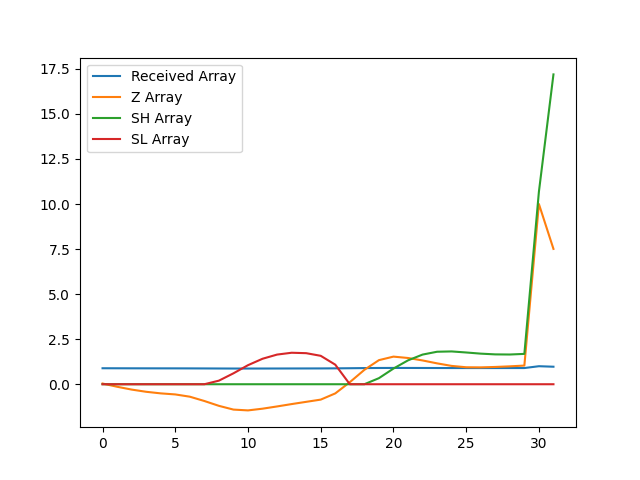

Values plotted in this chart, from the file beside it:
, index, year, val, Received Array, Z Array, SH Array, SL Array
0, 4514, 1990, 14573, 0.8874, 0.03952, 0.0, 0.0
1, 4517, 1991, 14540, 0.8854, -0.1394, 0.0, 0.0
2, 4520, 1992, 14511, 0.8836, -0.2966, 0.0, 0.0
3, 4523, 1993, 14488, 0.8822, -0.4192, 0.0, 0.0
4, 4526, 1994, 14472, 0.8812, -0.5071, 0.0, 0.0
5, 4529, 1995, 14461, 0.8805, -0.5656, 0.0, 0.0
6, 4532, 1996, 14438, 0.8791, -0.691, 0.0, 0.0
7, 4535, 1997, 14393, 0.8764, -0.9305, 0.0, 0.0
8, 4538, 1998, 14343, 0.8734, -1.199, 0.0, 0.199
9, 4541, 1999, 14305, 0.871, -1.407, 0.0, 0.6058
10, 4544, 2000, 14297, 0.8705, -1.452, 0.0, 1.058
11, 4547, 2001, 14314, 0.8716, -1.356, 0.0, 1.414
12, 4550, 2002, 14337, 0.873, -1.232, 0.0, 1.646
13, 4553, 2003, 14362, 0.8745, -1.101, 0.0, 1.747
14, 4556, 2004, 14385, 0.8759, -0.9767, 0.0, 1.724
15, 4559, 2005, 14408, 0.8773, -0.8531, 0.0, 1.577
16, 4562, 2006, 14472, 0.8812, -0.5087, 0.0, 1.085
17, 4565, 2007, 14587, 0.8882, 0.1132, 0.0, 0.0
18, 4568, 2008, 14714, 0.896, 0.7981, 0.0, 0.0
19, 4571, 2009, 14814, 0.9021, 1.337, 0.3366, 0.0
20, 4574, 2010, 14851, 0.9043, 1.532, 0.8688, 0.0
21, 4577, 2011, 14836, 0.9034, 1.456, 1.325, 0.0
22, 4580, 2012, 14811, 0.9019, 1.32, 1.645, 0.0
23, 4583, 2013, 14781, 0.9, 1.158, 1.803, 0.0
24, 4586, 2014, 14755, 0.8984, 1.017, 1.82, 0.0
25, 4589, 2015, 14741, 0.8976, 0.9417, 1.762, 0.0
26, 4592, 2016, 14740, 0.8975, 0.9358, 1.698, 0.0
27, 4595, 2017, 14744, 0.8978, 0.9586, 1.656, 0.0
28, 4598, 2018, 14750, 0.8982, 0.9931, 1.649, 0.0
29, 4601, 2019, 14758, 0.8986, 1.035, 1.684, 0.0
30, 4604, 2020, 16423, 1.0, 9.999, 10.68, 0.0
31, 4607, 2021, 15960, 0.9718, 7.509, 17.19, 0.0
